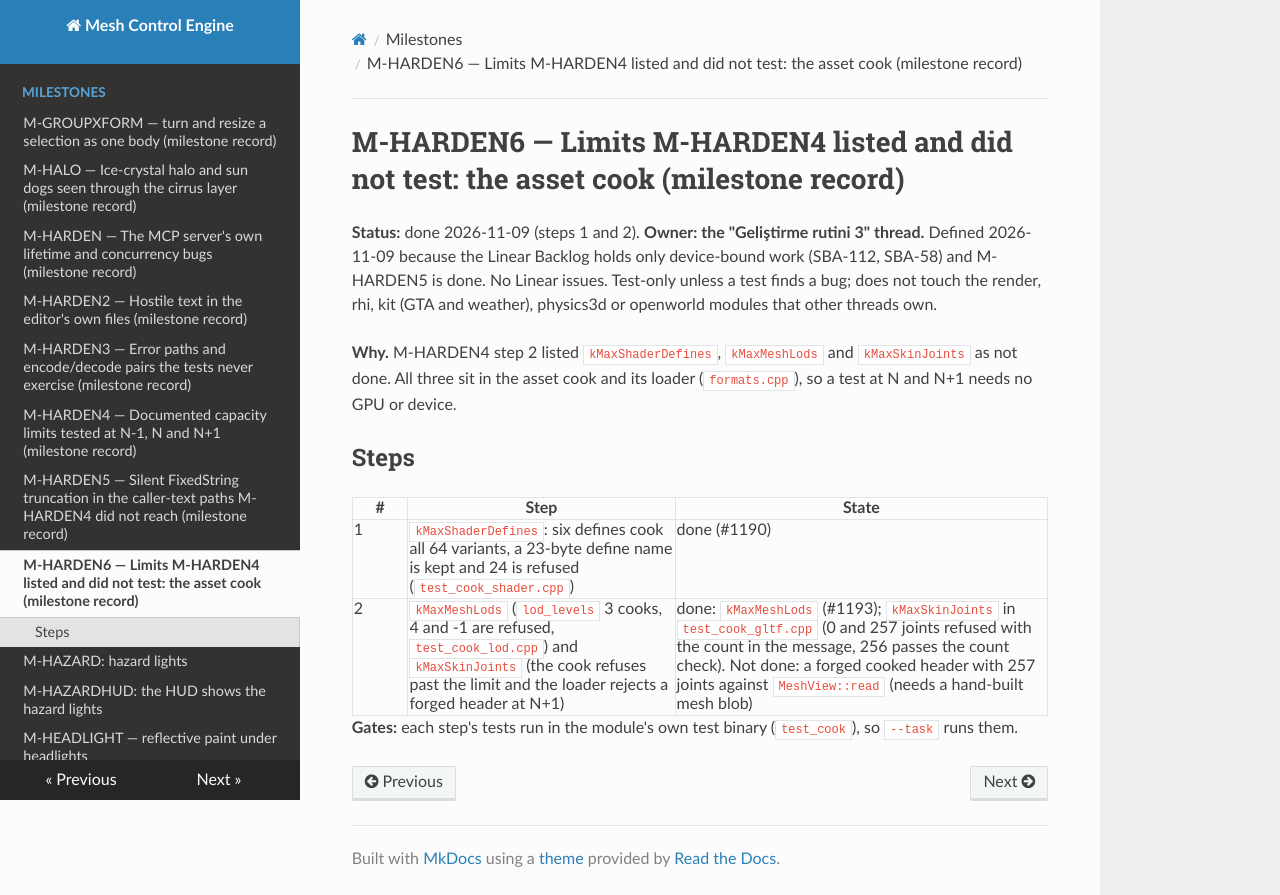

repository: sberkan09/mesh_control_engine · page: milestones/M-HARDEN6/index.html · generator: mkdocs

# M-HARDEN6 — Limits M-HARDEN4 listed and did not test: the asset cook (milestone record)

**Status:** done 2026-11-09 (steps 1 and 2). **Owner: the "Geliştirme rutini 3" thread.** Defined 2026-11-09 because the Linear Backlog holds only device-bound work (SBA-112, SBA-58) and M-HARDEN5 is done. No Linear issues. Test-only unless a test finds a bug; does not touch the render, rhi, kit (GTA and weather), physics3d or openworld modules that other threads own.

**Why.** M-HARDEN4 step 2 listed `kMaxShaderDefines`, `kMaxMeshLods` and `kMaxSkinJoints` as not done. All three sit in the asset cook and its loader (`formats.cpp`), so a test at N and N+1 needs no GPU or device.

## Steps

| # | Step | State |
|---|---|---|
| 1 | `kMaxShaderDefines`: six defines cook all 64 variants, a 23-byte define name is kept and 24 is refused (`test_cook_shader.cpp`) | done (#1190) |
| 2 | `kMaxMeshLods` (`lod_levels` 3 cooks, 4 and -1 are refused, `test_cook_lod.cpp`) and `kMaxSkinJoints` (the cook refuses past the limit and the loader rejects a forged header at N+1) | done: `kMaxMeshLods` (#1193); `kMaxSkinJoints` in `test_cook_gltf.cpp` (0 and 257 joints refused with the count in the message, 256 passes the count check). Not done: a forged cooked header with 257 joints against `MeshView::read` (needs a hand-built mesh blob) |

**Gates:** each step's tests run in the module's own test binary (`test_cook`), so `--task` runs them.
